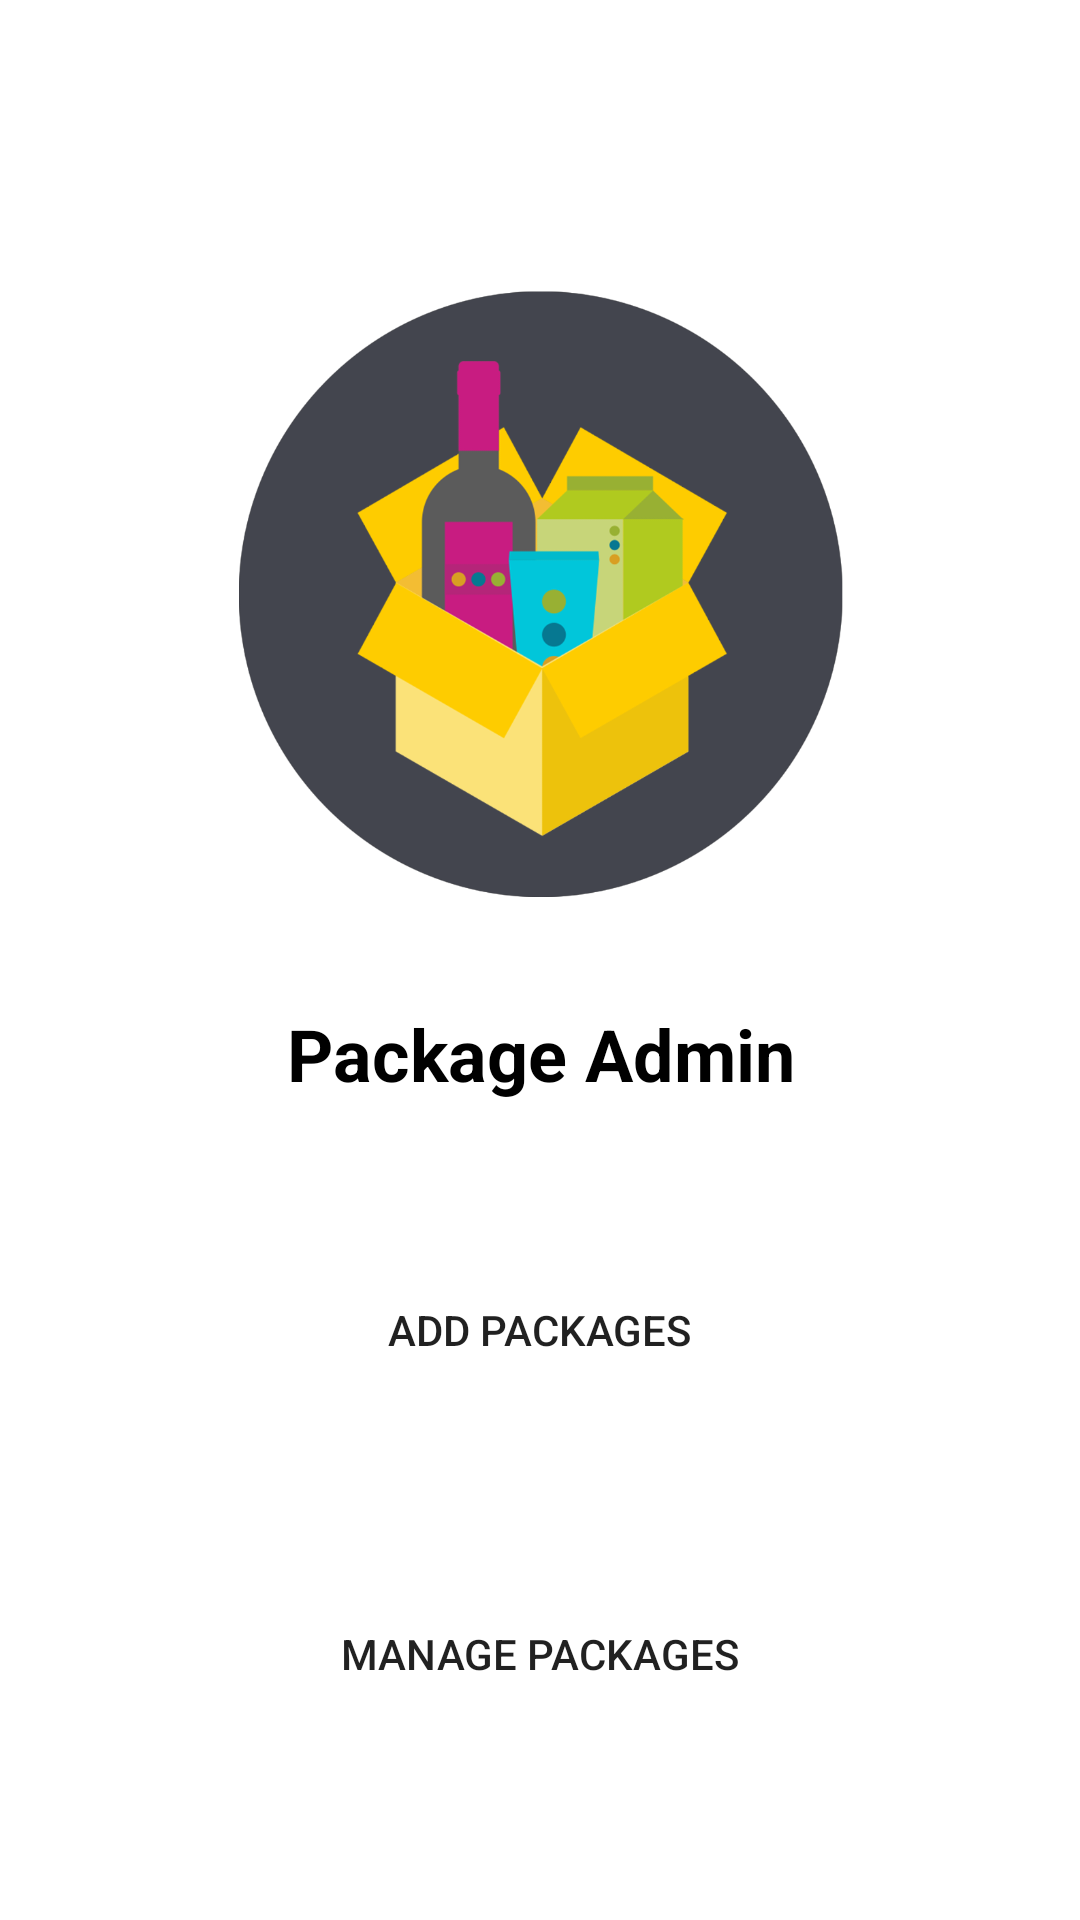

Produce the Android XML layout that renders to this screen, including the resource entries it uses.
<!-- AndroidManifest.xml: application theme Theme.OnlineApp -->
<!-- res/layout/activity_main_package.xml -->
<?xml version="1.0" encoding="utf-8"?>
<androidx.constraintlayout.widget.ConstraintLayout xmlns:android="http://schemas.android.com/apk/res/android"
    xmlns:app="http://schemas.android.com/apk/res-auto"
    xmlns:tools="http://schemas.android.com/tools"
    android:layout_width="match_parent"
    android:layout_height="match_parent"
    tools:context=".MainActivity">

    <Button
        android:id="@+id/addBtn"
        android:layout_width="250dp"
        android:layout_height="wrap_content"
        android:layout_gravity="center"
        android:layout_marginTop="52dp"
        android:background="@drawable/roundedbutton"
        android:text="Add Packages"
        app:layout_constraintEnd_toEndOf="parent"
        app:layout_constraintHorizontal_bias="0.496"
        app:layout_constraintStart_toStartOf="parent"
        app:layout_constraintTop_toBottomOf="@+id/textView" />

    <Button
        android:id="@+id/listBtn"
        android:layout_width="250dp"
        android:layout_height="wrap_content"
        android:layout_gravity="center"
        android:layout_marginTop="60dp"
        android:background="@drawable/roundedbutton"
        android:text="Manage Packages"
        app:layout_constraintEnd_toEndOf="parent"
        app:layout_constraintHorizontal_bias="0.496"
        app:layout_constraintStart_toStartOf="parent"
        app:layout_constraintTop_toBottomOf="@+id/addBtn" />

    <ImageView
        android:id="@+id/imageView"
        android:layout_width="258dp"
        android:layout_height="227dp"
        android:layout_marginTop="84dp"
        app:layout_constraintEnd_toEndOf="parent"
        app:layout_constraintStart_toStartOf="parent"
        app:layout_constraintTop_toTopOf="parent"
        app:srcCompat="@drawable/logo" />

    <TextView
        android:id="@+id/textView"
        android:layout_width="wrap_content"
        android:layout_height="wrap_content"
        android:layout_marginTop="24dp"
        android:text="Package Admin"
        android:textAlignment="center"
        android:textColor="@color/black"
        android:textSize="24sp"
        android:textStyle="bold"
        app:layout_constraintEnd_toEndOf="parent"
        app:layout_constraintStart_toStartOf="parent"
        app:layout_constraintTop_toBottomOf="@+id/imageView" />
</androidx.constraintlayout.widget.ConstraintLayout>
<!-- resources referenced by this layout -->
<resources>
  <!-- drawable logo: png bitmap (drawable-v24, 93582 bytes) -->
  <style name="Theme.OnlineApp" parent="Theme.MaterialComponents.DayNight.DarkActionBar">
          
          <item name="colorPrimary">@color/teal_700</item>
  
          <item name="colorPrimaryVariant">@color/teal_700</item>
  
          
  
          <item name="colorOnPrimary">@color/white</item>
          
          <item name="colorSecondary">@color/teal_200</item>
          <item name="colorSecondaryVariant">@color/teal_700</item>
          <item name="colorOnSecondary">@color/black</item>
          
          <item name="android:statusBarColor" tools:targetApi="l">?attr/colorPrimaryVariant</item>
          
      </style>
  <!-- not gathered from this repository: default colours our renderer supplied (Android Studio template values) -->
  <color name="teal_200">#FF03DAC5</color>
  <color name="teal_700">#FF018786</color>
  <color name="black">#FF000000</color>
  <color name="white">#FFFFFFFF</color>
</resources>
